Labelled photos from "HDImageRecognitionFlaskAPI", an image-classification folder in janaavula/HDImageRecognitionFlaskAPI. The possible labels are: faucet, flower pots, hammer, thermostats.

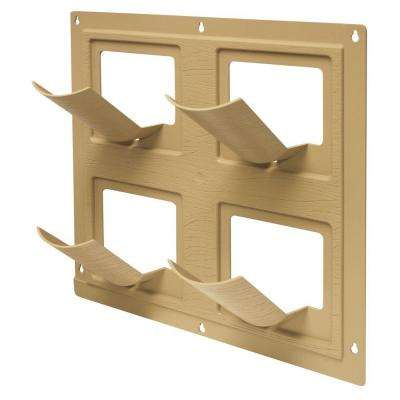
Label: flower pots

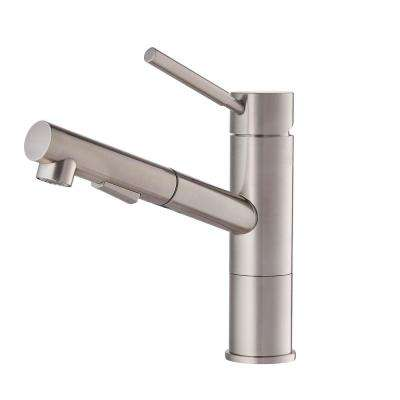
Label: faucet

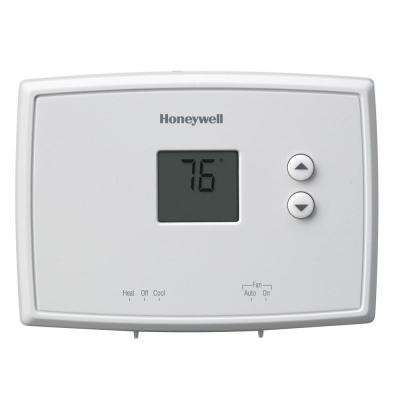
Label: thermostats

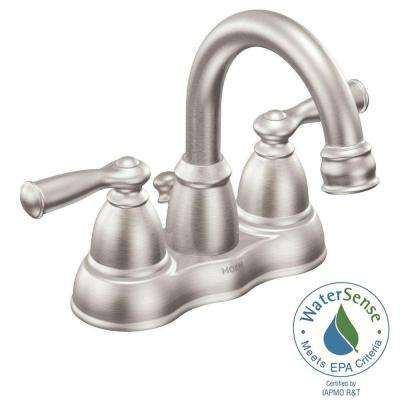
Label: faucet

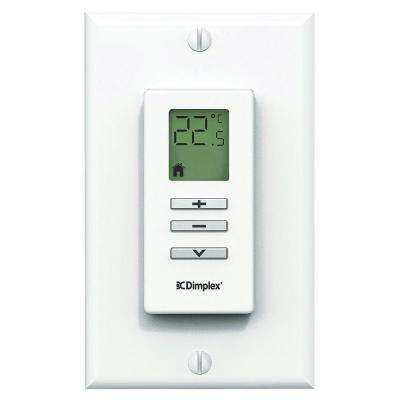
Label: thermostats

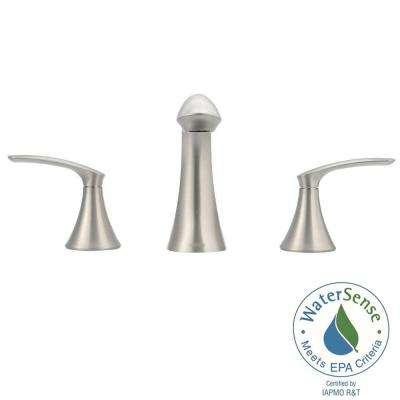
Label: faucet
